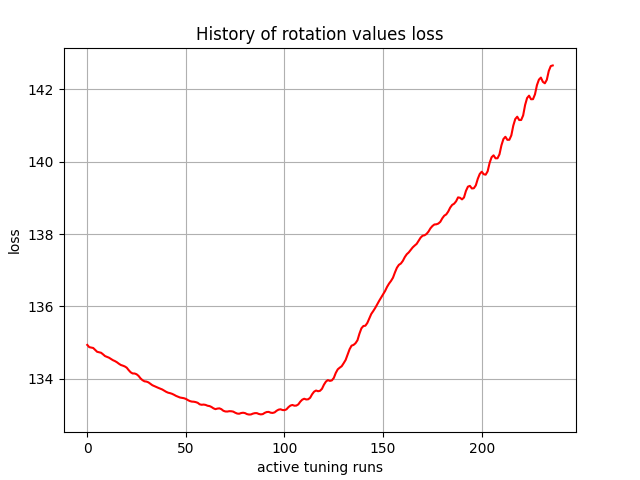

The table this chart was drawn from, first rows:
, 0
0, 134.9
1, 134.9
2, 134.9
3, 134.9
4, 134.8
5, 134.7
6, 134.7
7, 134.7
8, 134.7
9, 134.6
10, 134.6
11, 134.6
12, 134.6
13, 134.5
14, 134.5
15, 134.5
16, 134.4
17, 134.4
18, 134.4
19, 134.3
20, 134.3
21, 134.2
22, 134.2
23, 134.1
24, 134.1
25, 134.1
26, 134.1
27, 134
28, 134
29, 133.9
30, 133.9
31, 133.9
32, 133.9
33, 133.8
34, 133.8
35, 133.8
36, 133.7
37, 133.7
38, 133.7
39, 133.7
40, 133.6
41, 133.6
42, 133.6
43, 133.6
44, 133.6
45, 133.5
46, 133.5
47, 133.5
48, 133.5
49, 133.5
50, 133.4
51, 133.4
52, 133.4
53, 133.4
54, 133.4
55, 133.4
56, 133.3
57, 133.3
58, 133.3
59, 133.3
... 177 more rows
